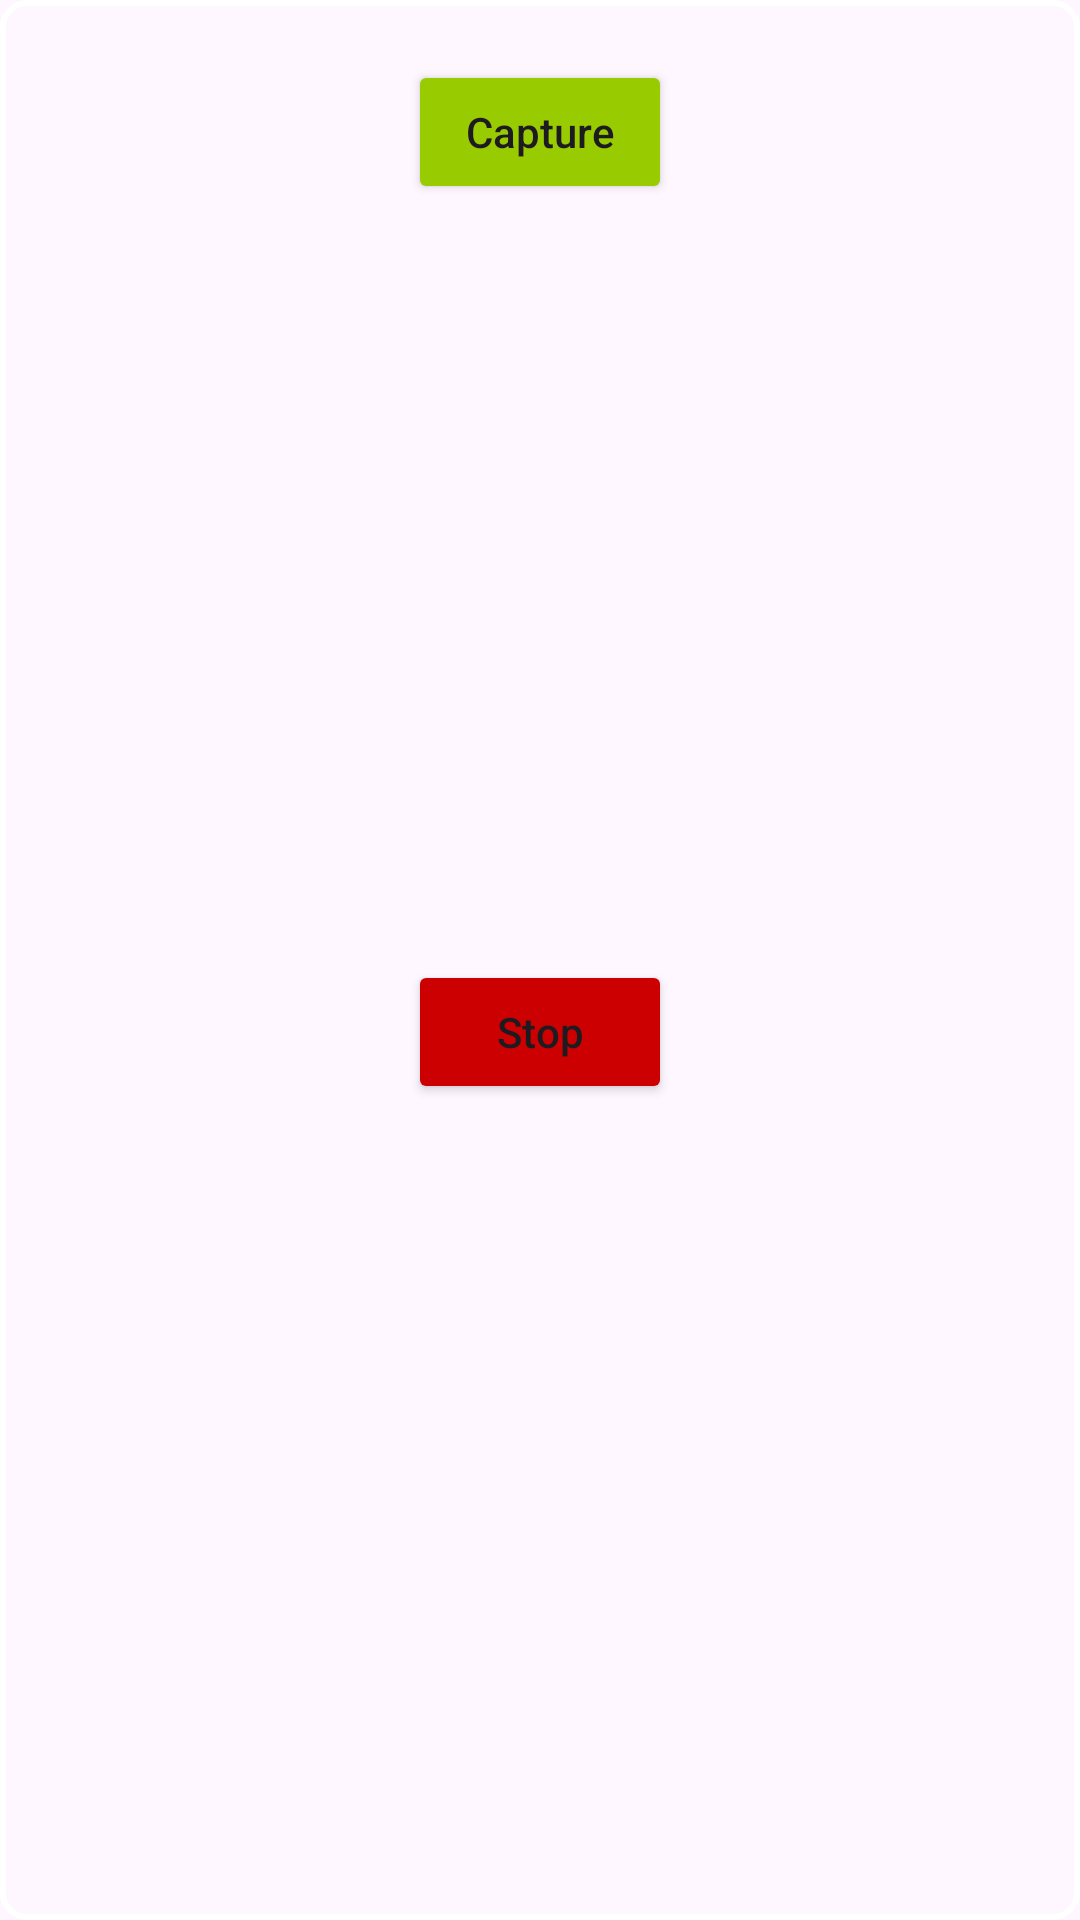

Here is an Android app screen rendered from its layout file. Give the layout XML and the strings, colors and styles it references.
<!-- AndroidManifest.xml: application theme Theme.ScreenShotPro -->
<!-- res/layout/custom_popup_window.xml -->
<?xml version="1.0" encoding="utf-8"?>
<androidx.constraintlayout.widget.ConstraintLayout xmlns:android="http://schemas.android.com/apk/res/android"
    xmlns:app="http://schemas.android.com/apk/res-auto"
    android:id="@+id/rvPopup"
    android:layout_width="wrap_content"
    android:layout_height="wrap_content"
    android:padding="20dp"
    android:background="@drawable/background_selector">

    <Button
        android:id="@+id/btn_capture"
        android:layout_width="wrap_content"
        android:layout_height="wrap_content"
        android:backgroundTint="@android:color/holo_green_light"
        android:text="@string/capture"
        android:textAllCaps="false"
        app:layout_constraintEnd_toEndOf="parent"
        app:layout_constraintStart_toStartOf="parent"
        app:layout_constraintTop_toTopOf="parent" />

    <Button
        android:id="@+id/btn_stop"
        android:layout_width="0dp"
        android:backgroundTint="@android:color/holo_red_dark"
        android:layout_height="wrap_content"
        android:text="@string/stop"
        android:textAllCaps="false"
        app:layout_constraintBottom_toBottomOf="parent"
        app:layout_constraintEnd_toEndOf="@id/btn_capture"
        app:layout_constraintStart_toStartOf="@id/btn_capture"
        app:layout_constraintTop_toBottomOf="@id/btn_capture" />

</androidx.constraintlayout.widget.ConstraintLayout>
<!-- resources referenced by this layout -->
<resources>
  <!-- drawable background_selector (drawable) -->
  <?xml version="1.0" encoding="utf-8"?>
  <shape xmlns:android="http://schemas.android.com/apk/res/android"
      android:shape="rectangle">
      <solid android:color="@color/blue"/>
      <stroke android:color="@color/white" android:width="2dp"/>
      <corners android:radius="8dp" />
  </shape>
  <string name="capture">Capture</string>
  <string name="stop">Stop</string>
  <style name="Theme.ScreenShotPro" parent="Base.Theme.ScreenShotPro" />
  <style name="Base.Theme.ScreenShotPro" parent="Theme.Material3.DayNight">
          
          
      </style>
  <!-- not gathered from this repository: default colours our renderer supplied (Android Studio template values) -->
  <color name="white">#FFFFFFFF</color>
</resources>
